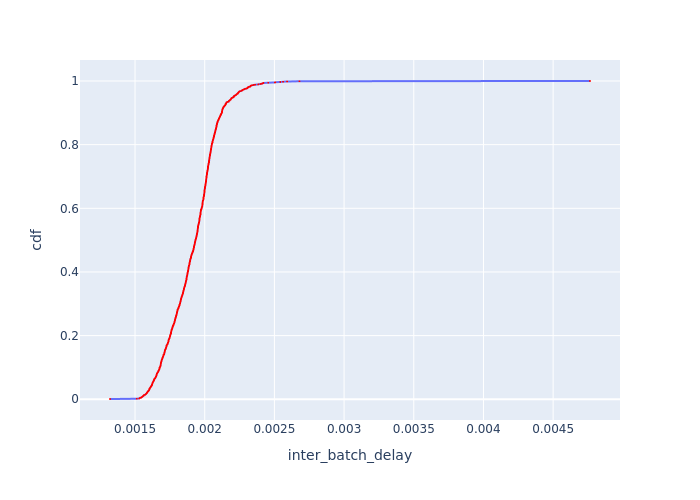

The data file committed next to this chart (first rows):
Batch Id, inter_batch_delay, cdf
649, 0.00132, 0.0007752
867, 0.001513, 0.00155
1149, 0.00153, 0.002326
1134, 0.001533, 0.003101
1140, 0.001534, 0.003876
1008, 0.001538, 0.004651
1083, 0.001546, 0.005426
786, 0.001547, 0.006202
1125, 0.001548, 0.006977
1227, 0.001553, 0.007752
1089, 0.001554, 0.008527
860, 0.001554, 0.009302
1146, 0.001558, 0.01008
1182, 0.001562, 0.01085
1225, 0.001563, 0.01163
857, 0.001563, 0.0124
1210, 0.001564, 0.01318
1221, 0.001573, 0.01395
1164, 0.001575, 0.01473
1228, 0.001575, 0.0155
1189, 0.001577, 0.01628
1188, 0.001579, 0.01705
1224, 0.001581, 0.01783
1117, 0.001584, 0.0186
1197, 0.001585, 0.01938
1135, 0.001585, 0.02016
1206, 0.001586, 0.02093
1072, 0.001587, 0.02171
1131, 0.00159, 0.02248
1192, 0.001591, 0.02326
1092, 0.001591, 0.02403
984, 0.001594, 0.02481
1207, 0.001594, 0.02558
1075, 0.001596, 0.02636
1077, 0.001599, 0.02713
1165, 0.001599, 0.02791
1006, 0.0016, 0.02868
1078, 0.001601, 0.02946
1023, 0.001603, 0.03023
1119, 0.001603, 0.03101
1156, 0.001604, 0.03178
996, 0.001604, 0.03256
898, 0.001604, 0.03333
1230, 0.001604, 0.03411
1102, 0.001607, 0.03488
1155, 0.001608, 0.03566
912, 0.001609, 0.03643
1080, 0.00161, 0.03721
1144, 0.001612, 0.03798
1194, 0.001613, 0.03876
1234, 0.001614, 0.03953
1011, 0.001615, 0.04031
1110, 0.001617, 0.04109
1107, 0.001617, 0.04186
1211, 0.001618, 0.04264
1123, 0.001621, 0.04341
1209, 0.001621, 0.04419
1084, 0.001621, 0.04496
1137, 0.001622, 0.04574
1071, 0.001622, 0.04651
... 1,230 more rows
